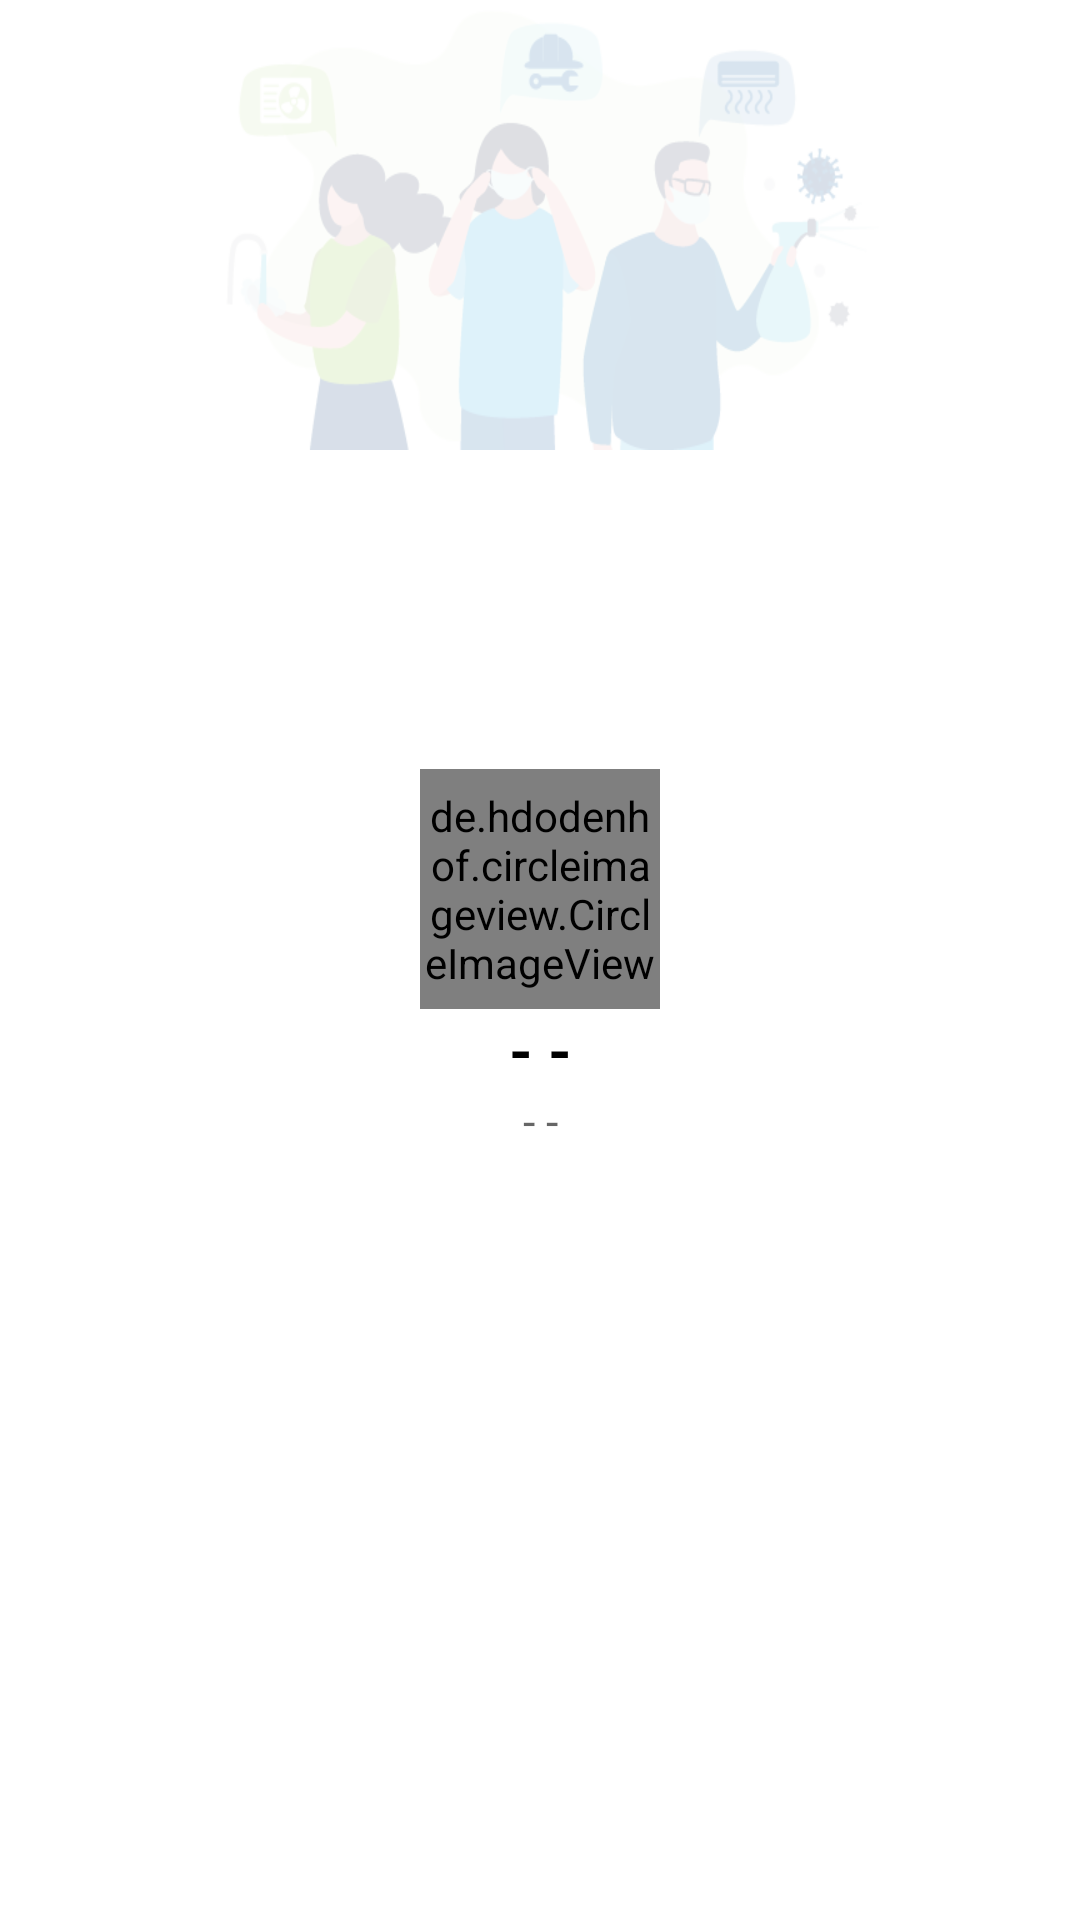

This screen was rendered from an Android layout file. Write that file and the resources it references.
<!-- AndroidManifest.xml: application theme Theme.Covid19Tracker -->
<!-- res/layout/header_layout.xml -->
<?xml version="1.0" encoding="utf-8"?>
<RelativeLayout xmlns:android="http://schemas.android.com/apk/res/android"
    android:layout_width="match_parent"
    android:layout_height="150dp">

    <ImageView
        android:layout_width="250dp"
        android:layout_height="150dp"
        android:background="@drawable/header_bg5"
        android:alpha="0.15"
        android:layout_centerHorizontal="true"/>

    <RelativeLayout
        android:layout_width="wrap_content"
        android:layout_height="wrap_content"
        android:layout_centerInParent="true">

        <de.hdodenhof.circleimageview.CircleImageView
            android:layout_width="80dp"
            android:layout_height="80dp"
            android:src="@drawable/covid_icon_bg_remove"
            android:id="@+id/profilePic"
            android:layout_centerHorizontal="true" />

        <TextView
            android:layout_width="match_parent"
            android:layout_height="wrap_content"
            android:text="- -"
            android:id="@+id/headerNameText"
            android:textSize="20dp"
            android:textColor="@color/black"
            android:layout_below="@id/profilePic"
            android:gravity="center|center_horizontal"
            android:textStyle="bold"/>

        <TextView
            android:layout_width="match_parent"
            android:layout_height="wrap_content"
            android:text="- -"
            android:id="@+id/headerEmailText"
            android:textSize="15dp"
            android:textColor="#99000000"
            android:layout_below="@id/headerNameText"
            android:gravity="center|center_horizontal"/>

    </RelativeLayout>

</RelativeLayout>
<!-- resources referenced by this layout -->
<resources>
  <color name="black">#FF000000</color>
  <!-- drawable covid_icon_bg_remove: png bitmap (drawable-v24, 33085 bytes) -->
  <!-- drawable header_bg5: png bitmap (drawable-v24, 32225 bytes) -->
  <style name="Theme.Covid19Tracker" parent="Theme.MaterialComponents.DayNight.NoActionBar">
          
          <item name="colorPrimary">@color/black</item>
          <item name="colorPrimaryVariant">@color/purple_700</item>
          <item name="colorOnPrimary">@color/white</item>
          
          <item name="colorSecondary">@color/black</item>
          <item name="colorSecondaryVariant">@color/teal_700</item>
          <item name="colorOnSecondary">@color/black</item>
          
          <item name="android:statusBarColor" tools:targetApi="l">?attr/colorPrimaryVariant</item>
          
      </style>
  <color name="purple_700">#FF3700B3</color>
  <color name="white">#FFFFFFFF</color>
  <color name="teal_700">#FF018786</color>
</resources>
